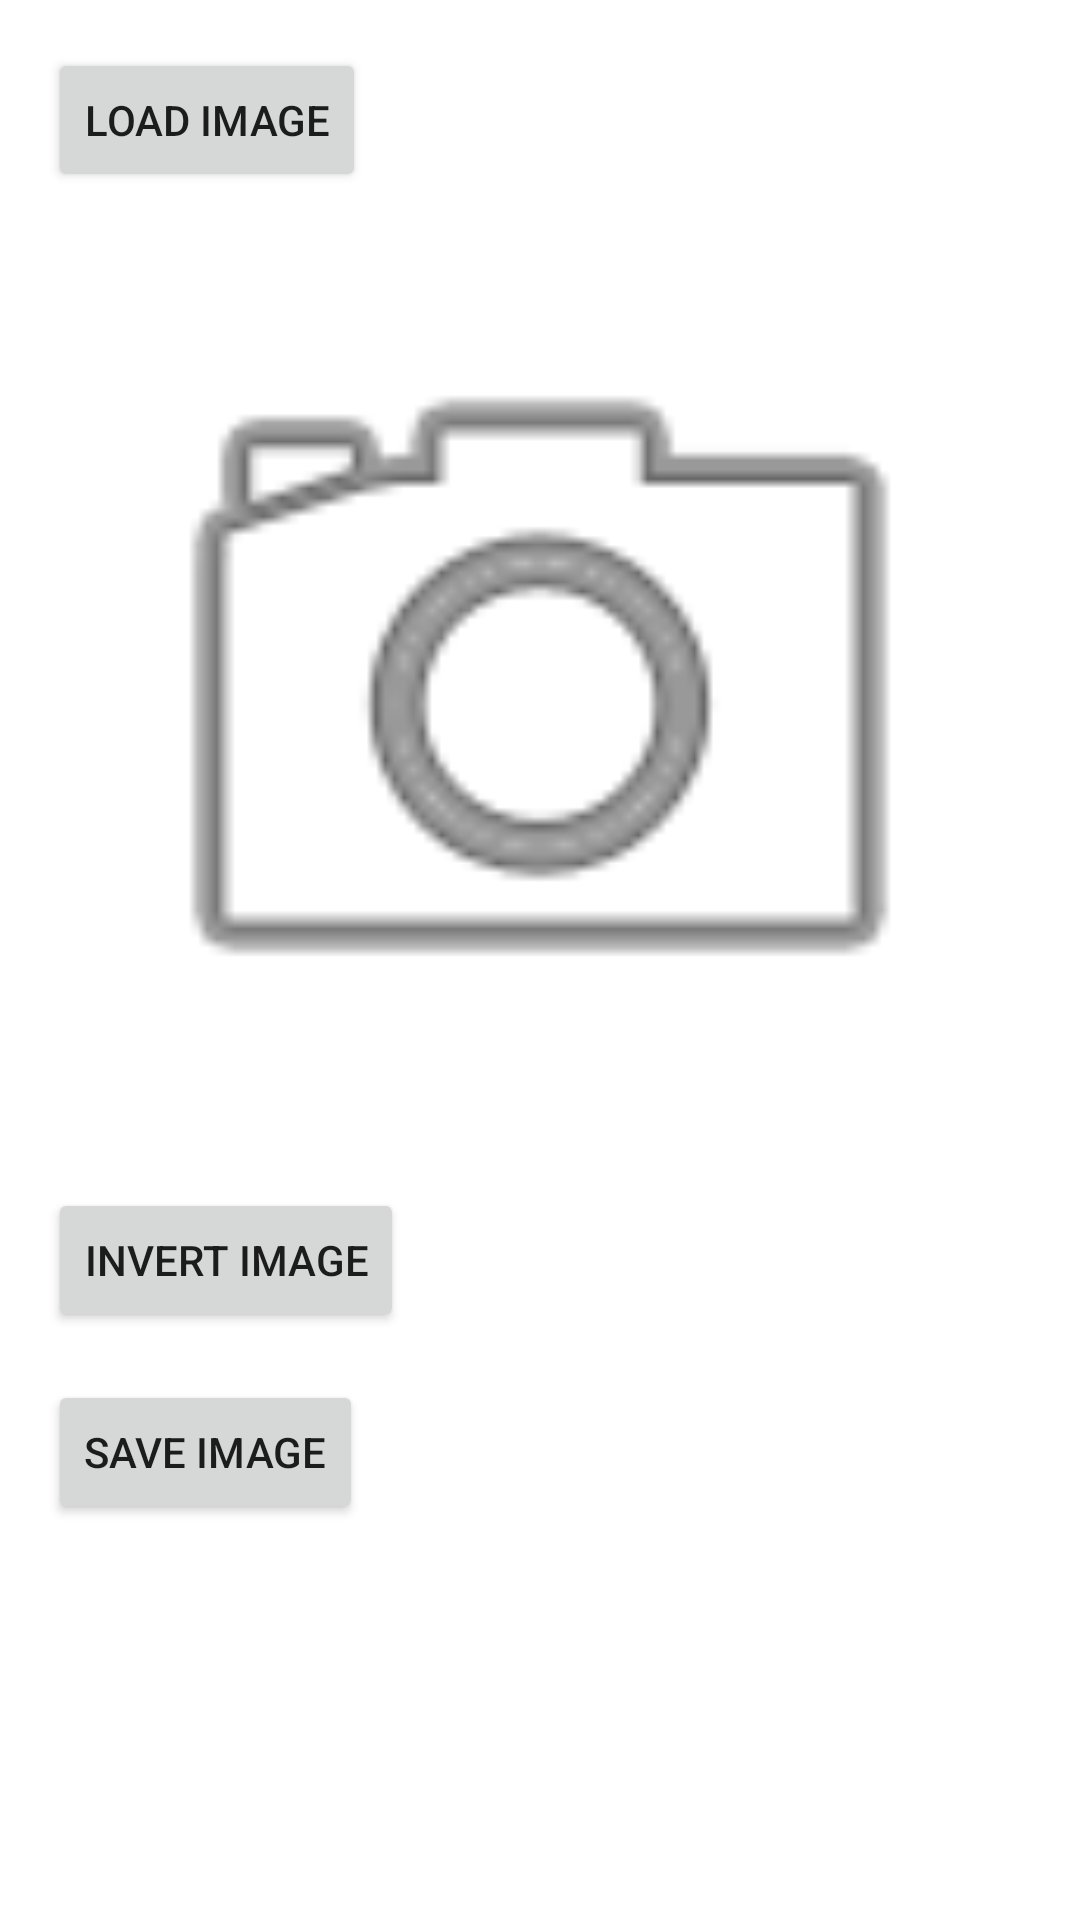

Produce the Android XML layout that renders to this screen, including the resource entries it uses.
<!-- AndroidManifest.xml: application theme Theme.PhotoRecovrie -->
<!-- res/layout/activity_main.xml -->
<?xml version="1.0" encoding="utf-8"?>
<LinearLayout xmlns:android="http://schemas.android.com/apk/res/android"
    android:layout_width="match_parent"
    android:layout_height="match_parent"
    android:orientation="vertical"
    android:padding="16dp">

    <Button
        android:id="@+id/loadImageBtn"
        android:layout_width="wrap_content"
        android:layout_height="wrap_content"
        android:text="Load Image" />

    <ImageView
        android:id="@+id/imageView"
        android:layout_width="match_parent"
        android:layout_height="300dp"
        android:layout_marginTop="16dp"
        android:src="@android:drawable/ic_menu_camera"/>
    <ProgressBar
        android:id="@+id/progressBar"
        android:layout_width="match_parent"
        android:layout_height="wrap_content"
        android:layout_marginTop="16dp"
        android:visibility="gone" />
    <Button
        android:id="@+id/invertImageBtn"
        android:layout_width="wrap_content"
        android:layout_height="wrap_content"
        android:text="Invert Image"
        android:layout_marginTop="16dp" />
    <Button
        android:id="@+id/saveImageBtn"
        android:layout_width="wrap_content"
        android:layout_height="wrap_content"
        android:text="save Image"
        android:layout_marginTop="16dp" />
</LinearLayout>
<!-- resources referenced by this layout -->
<resources>
  <style name="Theme.PhotoRecovrie" parent="Theme.MaterialComponents.DayNight.DarkActionBar">
          
          <item name="colorPrimary">@color/purple_500</item>
          <item name="colorPrimaryVariant">@color/purple_700</item>
          <item name="colorOnPrimary">@color/white</item>
          
          <item name="colorSecondary">@color/teal_200</item>
          <item name="colorSecondaryVariant">@color/teal_700</item>
          <item name="colorOnSecondary">@color/black</item>
          
          <item name="android:statusBarColor">?attr/colorPrimaryVariant</item>
          
      </style>
  <!-- not gathered from this repository: default colours our renderer supplied (Android Studio template values) -->
  <color name="purple_500">#FF6200EE</color>
  <color name="purple_700">#FF3700B3</color>
  <color name="teal_200">#FF03DAC5</color>
  <color name="teal_700">#FF018786</color>
  <color name="black">#FF000000</color>
  <color name="white">#FFFFFFFF</color>
</resources>
